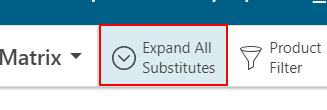
Task: VM_Substitute_05_Show all Substitute BOM Items for PL Item
Workflow: VM_Substitute_05_ShowAllSubstituteBOMItemsForPLItem

Step 1: click on the button 'Expand All Substitutes'

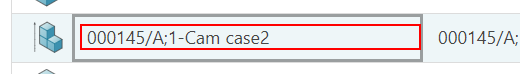
Step 2: get-text from the element '000145/A;1-Cam case2'

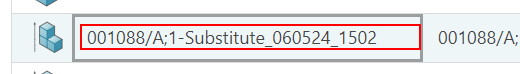
Step 3: get-text from the element '001088/A;1-Substitute_060524_1502'

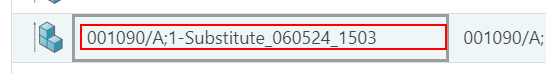
Step 4: get-text from the element '001090/A;1-Substitute_060524_1503'

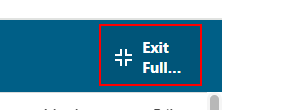
Step 5: click on the button 'Exit Full Screen'
